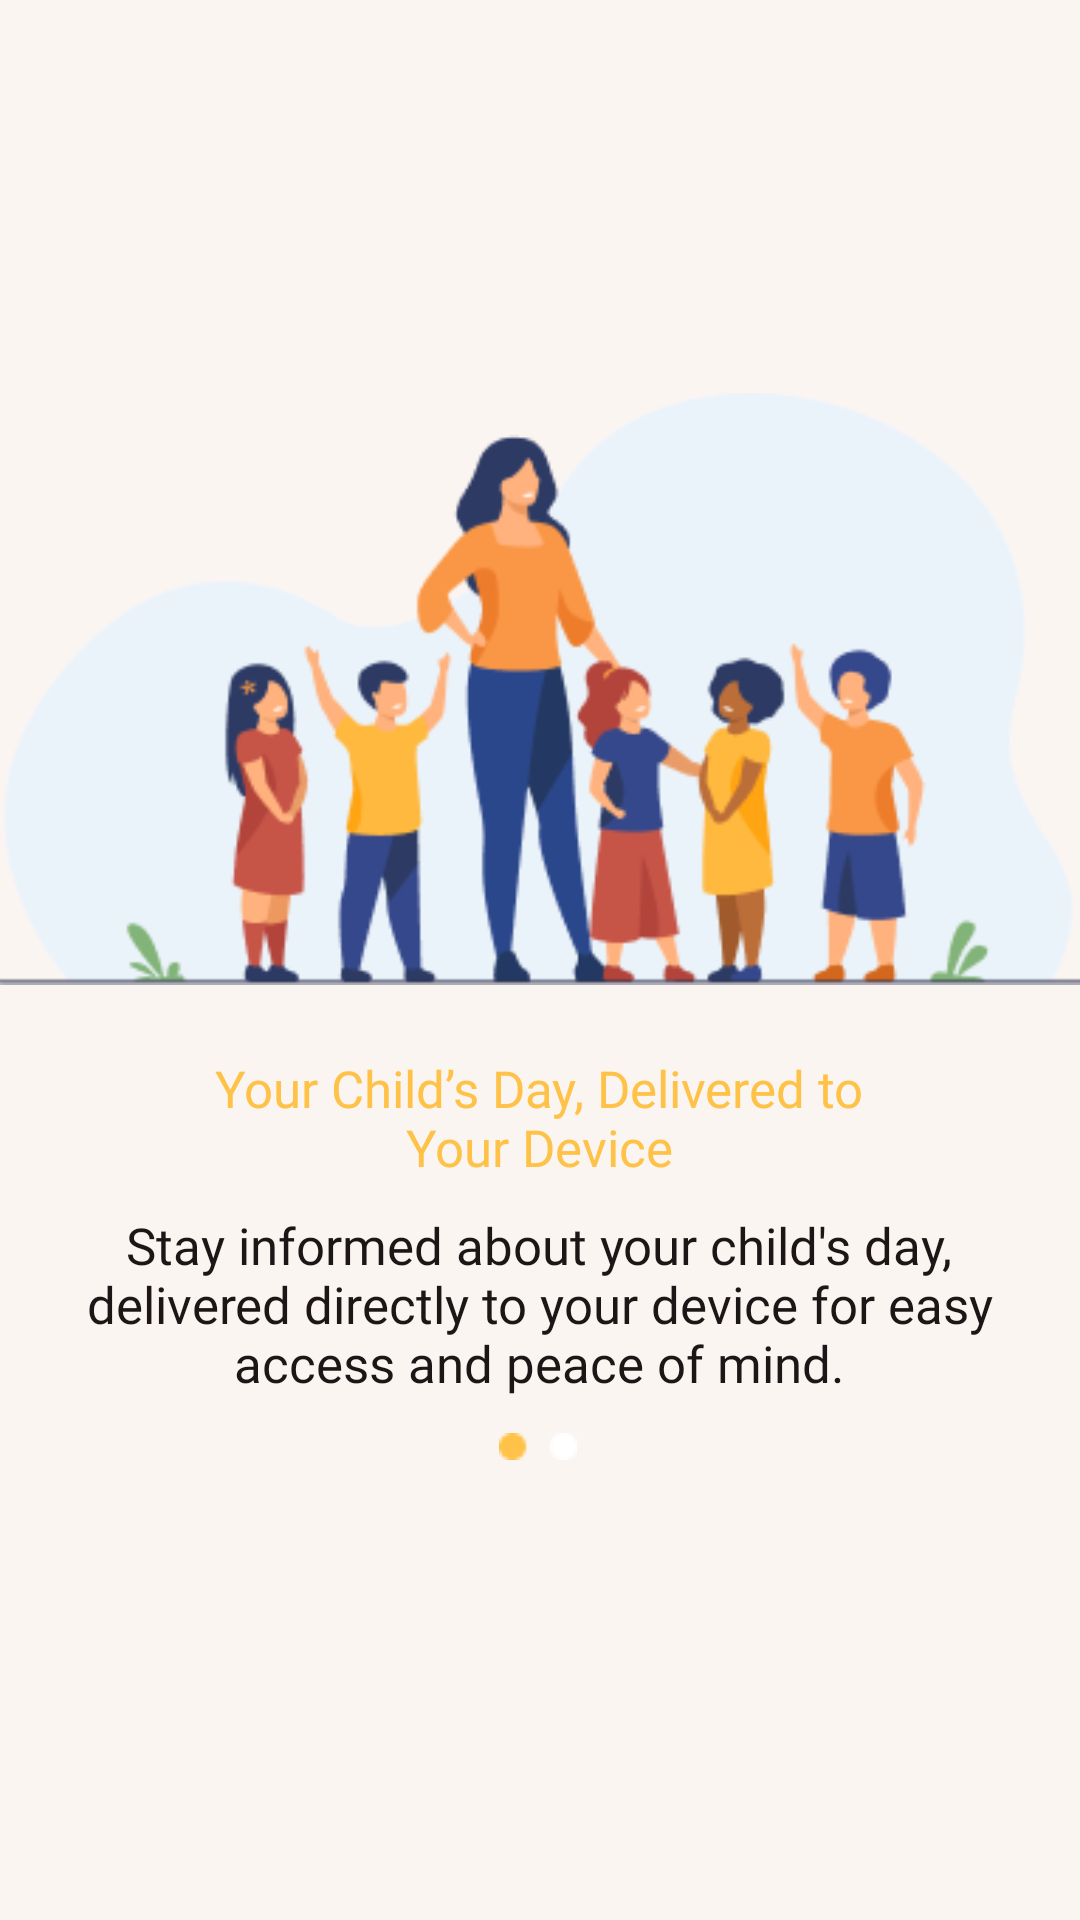

Write the Android layout XML for this screen, with the resource values it uses.
<!-- AndroidManifest.xml: application theme Theme.Project -->
<!-- res/layout/activity_onboarding1.xml -->
<?xml version="1.0" encoding="utf-8"?>
<androidx.constraintlayout.widget.ConstraintLayout xmlns:android="http://schemas.android.com/apk/res/android"
    xmlns:app="http://schemas.android.com/apk/res-auto"
    xmlns:tools="http://schemas.android.com/tools"
    android:layout_width="match_parent"
    android:layout_height="match_parent"
    android:background="#FBF5F2">


    <ImageView
        android:id="@+id/imageView3"
        android:layout_width="wrap_content"
        android:layout_height="wrap_content"
        android:src="@drawable/index"

        app:layout_constraintBottom_toBottomOf="parent"
        app:layout_constraintEnd_toEndOf="parent"
        app:layout_constraintStart_toStartOf="parent"
        app:layout_constraintTop_toTopOf="parent"
        app:layout_constraintVertical_bias="0.29"
        tools:ignore="MissingConstraints" />

    <TextView
        android:id="@+id/textView5"
        android:layout_width="220dp"
        android:layout_height="wrap_content"
        android:fontFamily="@font/poppin_semibold"
        android:text="Your Child’s Day,
Delivered to Your Device"
        android:textAlignment="center"
        android:textColor="@color/yellow_200"
        android:textSize="17dp"
        app:layout_constraintBottom_toBottomOf="parent"
        app:layout_constraintEnd_toEndOf="parent"
        app:layout_constraintHorizontal_bias="0.497"
        app:layout_constraintStart_toStartOf="parent"
        app:layout_constraintTop_toBottomOf="@+id/imageView3"
        app:layout_constraintVertical_bias="0.063" />

    <TextView
        android:id="@+id/textView6"
        android:layout_width="320dp"
        android:layout_height="wrap_content"
        android:fontFamily="@font/poppin_semibold"
        android:text="Stay informed about your child's day,
delivered directly to your device for easy
 access and peace of mind."
        android:textAlignment="center"
        android:textColor="@color/black"
        android:textSize="17dp"
        app:layout_constraintBottom_toBottomOf="parent"
        app:layout_constraintEnd_toEndOf="parent"
        app:layout_constraintHorizontal_bias="0.493"
        app:layout_constraintStart_toStartOf="parent"
        app:layout_constraintTop_toBottomOf="@+id/textView5"
        app:layout_constraintVertical_bias="0.054" />


    <ImageView
        android:layout_width="wrap_content"
        android:layout_height="wrap_content"
        android:src="@drawable/test2"
        app:layout_constraintBottom_toBottomOf="parent"
        app:layout_constraintEnd_toEndOf="parent"
        app:layout_constraintHorizontal_bias="0.498"
        app:layout_constraintStart_toStartOf="parent"
        app:layout_constraintTop_toBottomOf="@+id/textView6"
        app:layout_constraintVertical_bias="0.072" />


</androidx.constraintlayout.widget.ConstraintLayout>
<!-- resources referenced by this layout -->
<resources>
  <color name="black">#1D1617</color>
  <color name="yellow_200">#FFC248</color>
  <!-- drawable index: png bitmap (drawable, 23068 bytes) -->
  <!-- drawable test2: png bitmap (drawable, 327 bytes) -->
  <style name="Theme.Project" parent="Theme.MaterialComponents.DayNight.NoActionBar">
          
          <item name="colorPrimary">@color/background_color</item>
          <item name="colorPrimaryVariant">@color/background_700</item>
          <item name="colorOnPrimary">@color/white</item>
          
          <item name="colorSecondary">@color/teal_200</item>
          <item name="colorSecondaryVariant">@color/grey</item>
          <item name="colorOnSecondary">@color/black</item>
          
          <item name="android:statusBarColor" tools:targetApi="32">?attr/colorPrimaryVariant</item>
          
      </style>
  <color name="background_color">#FFC248</color>
  <color name="background_700">#1D1617</color>
  <color name="white">#FFFFFFFF</color>
  <color name="teal_200">#FF03DAC5</color>
  <color name="grey">#778293</color>
</resources>
